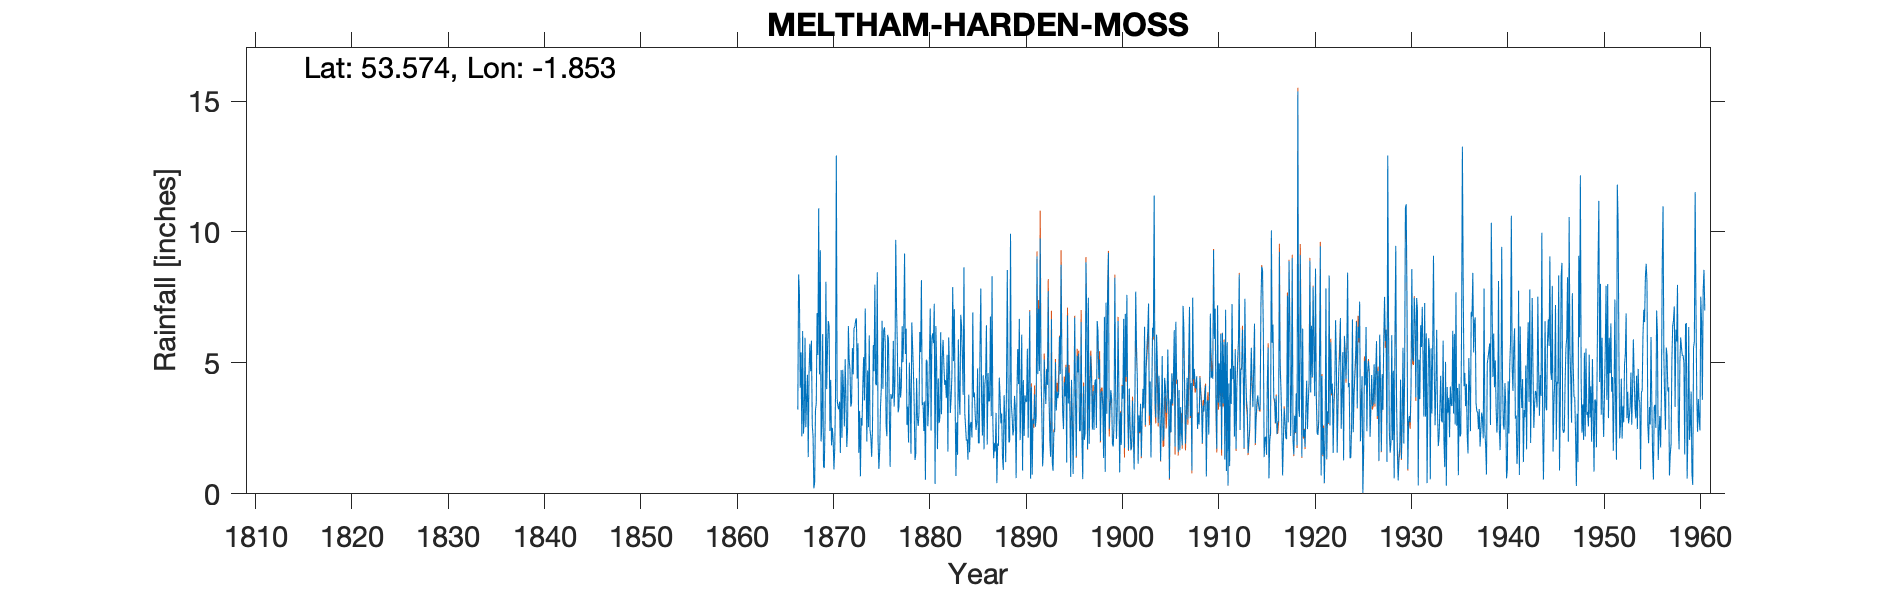

The data file committed next to this chart (first rows):
MELTHAM (HARDEN MOSS), , , , , , , , , , , , , , , , , , , , , , , 
Grid ref, SE098086, Long, -1.853, Lat, 53.57, Elevation, 1212, ft, , , , , , , , , , , , , , , 
Station no, 3186, , , , , , , , , , , , , , , , , , , , , , 
, 1860, 1861, 1862, 1863, 1864, 1865, 1866, 1867, 1868, 1869, 1870, 1871, 1872, 1873, 1874, 1875, 1876, 1877, 1878, 1879, 1880, 1881, 1882
January, , , , , , , , 4.05, 5.73, 4.56, 6.4, 3.23, 6.41, 5.75, 4.71, 8.46, 2.2, 7.1, 6.31, 1.55, 0.54, 0.38, 4.16
February, , , , , , , , 5.4, 4.68, 9.3, 2.4, 3.52, 5.1, 1.57, 2.55, 2.01, 6.07, 5.67, 2.63, 4.42, 5.12, 6.41, 4.34
March, , , , , , , , 2.2, 5.85, 2, 4.35, 1.56, 4.76, 3.17, 6.05, 0.95, 5.88, 3.11, 3.33, 2.88, 5.05, 4.87, 3.67
April, , , , , , , , 6.22, 2.63, 2.65, 1.85, 4.73, 3.33, 0.67, 2.43, 1.64, 3.08, 3.32, 1.96, 2.59, 2.58, 1.71, 5.31
May, , , , , , , , 2.3, 2.2, 6.1, 2.52, 2.14, 3.47, 2.9, 2.16, 3.3, 1.03, 4.85, 5.01, 3.1, 3.36, 4.41, 1.61
June, , , , , , , , 2.83, 0.21, 1.04, 2.1, 4.74, 5.57, 2.6, 1.41, 4.02, 3.81, 3.68, 3.85, 6.18, 5.21, 2.7, 5.97
July, , , , , , , , 5.96, 0.44, 0.99, 0.93, 3.94, 4.56, 4.14, 2.43, 6.61, 3.63, 4.08, 1.53, 5.41, 7.08, 2.88, 4.75
August, , , , , , , , 2.55, 3.2, 2.83, 1.7, 2.57, 6.34, 5.22, 5.68, 4.01, 3.68, 6.4, 6.55, 8.16, 2.42, 6.17, 3.09
September, , , , , , , , 3.65, 3.45, 8.1, 3.84, 5.14, 6.36, 3.57, 4.68, 6.24, 5.84, 5.03, 5.65, 3.39, 5.92, 3.04, 3.63
October, , , , , , , 3.22, 4.55, 6.9, 4, 12.92, 3.63, 6.61, 7.08, 7.99, 6.36, 3.33, 6.23, 4.7, 3.5, 6.13, 5.23, 4.54
November, , , , , , , 8.38, 1.4, 5.3, 5.55, 3.62, 1.79, 6.7, 4.66, 4.2, 5.7, 4.27, 9.18, 3.37, 2.4, 5.75, 5.88, 7.9
December, , , , , , , 7.65, 4.65, 10.9, 6.6, 3.32, 2.47, 4.4, 2, 4.15, 2.59, 9.7, 5.34, 1.29, 3.53, 7.26, 4.9, 5.07
Total, , , , , , , , 45.76, 51.49, 53.72, 45.95, 39.46, 63.61, 43.33, 48.44, 51.89, 52.52, 63.99, 46.18, 47.11, 56.42, 48.58, 54.04
